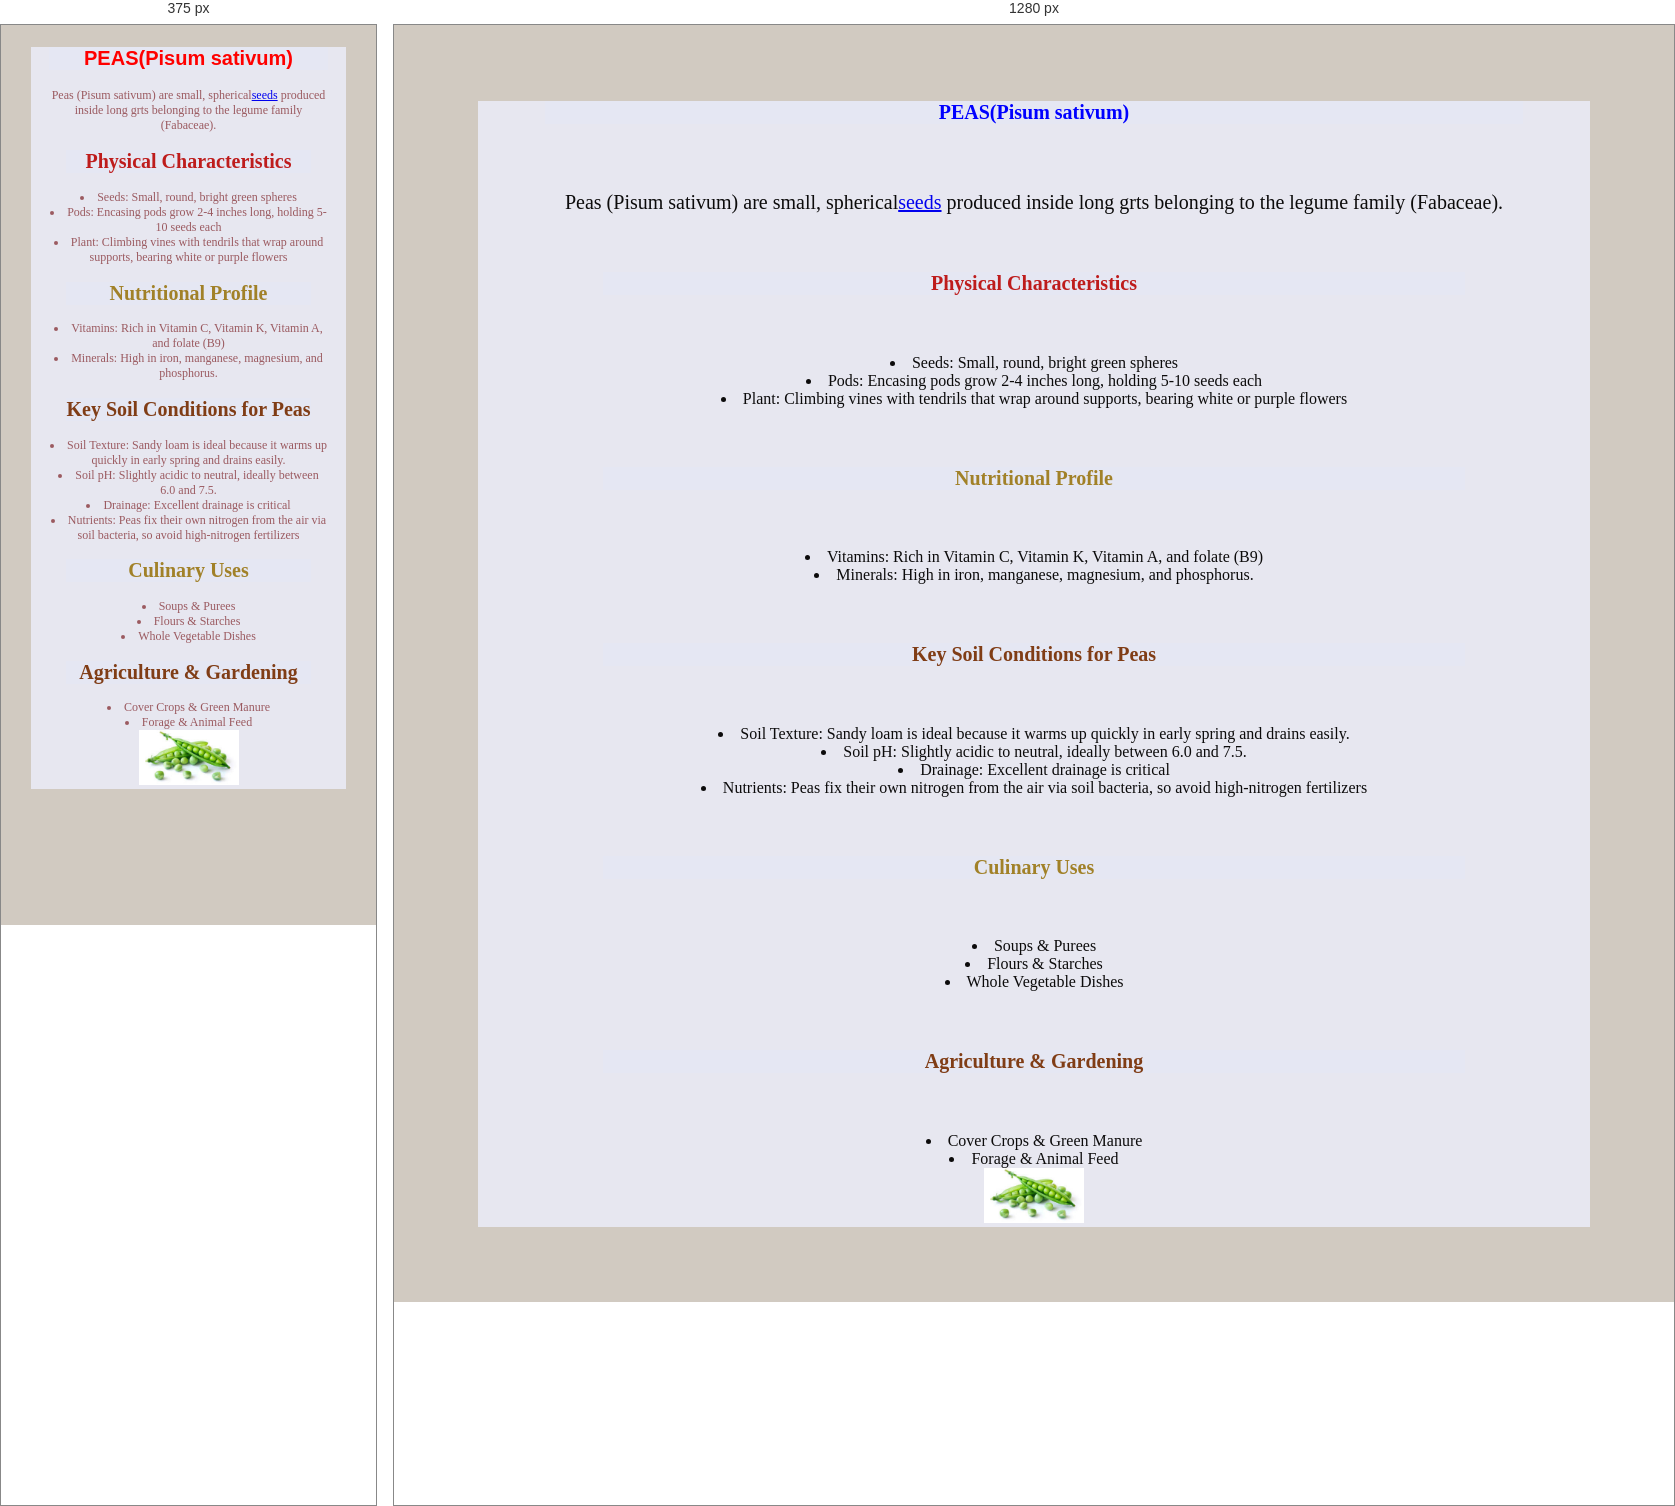
Rendered at 375 px and 1280 px, left to right.

<!-- file: peas.html -->
<!DOCTYPE html>
<html lang="en">
<head>
    <meta charset="UTF-8">
    <meta name="viewport" content="width=device-width, initial-scale=1.0">
    <title>peas</title>
    <link rel="stylesheet" href="farm.css">
</head>
<body style="background-color: rgb(209, 202, 193);"></body>
<div class="one">
    <h1 class="two">PEAS(Pisum sativum)</h1>
 <div class="one">   
    <p>Peas (Pisum sativum) are small, spherical<a href="seeds.html">seeds</a> produced inside long grts belonging to the legume family (Fabaceae).</p>
    <h1 class="three">Physical Characteristics</h1>
        <li>Seeds: Small, round, bright green spheres</li>
        <li>Pods: Encasing pods grow 2-4 inches long, holding 5-10 seeds each</li>
        <li>Plant: Climbing vines with tendrils that wrap around supports, bearing white or purple flowers</li>
    <h2 class="four">Nutritional Profile</h2>
        <li>Vitamins: Rich in Vitamin C, Vitamin K, Vitamin A, and folate (B9)</li>
        <li>Minerals: High in iron, manganese, magnesium, and phosphorus.</li>
    <h3 class="five">Key Soil Conditions for Peas</h3>
        <li>Soil Texture: Sandy loam is ideal because it warms up quickly in early spring and drains easily.</li>
        <li>Soil pH: Slightly acidic to neutral, ideally between 6.0 and 7.5.</li>
        <li>Drainage: Excellent drainage is critical</li>
        <li>Nutrients: Peas fix their own nitrogen from the air via soil bacteria, so avoid high-nitrogen fertilizers</li>
    <h4 class="four">Culinary Uses</h4> 
         <li>Soups & Purees</li>  
         <li>Flours & Starches</li> 
         <li>Whole Vegetable Dishes</li>
     <h5 class="five">Agriculture & Gardening</h5>  
          <li>Cover Crops & Green Manure</li>
          <li>Forage & Animal Feed</li> 
                  <img src="download (2).jpg" alt="peas" width="240"><a href="peas.html"></a></div>     
    </div>
</body>
</html>

/* @media block from farm.css */
@media screen and(max-width: 500px){
    .body{
        color: rgb(63, 35, 219);
         }
    p {
        font-size: 12px;
    }
}

/* @media block from farm.css */
@media screen and (max-width:500px) {
    .one{
        color: rgb(155, 90, 96); 
        font-size: 12px;
    p{
        font-size: 12px;
    } 
         }
@media ( orientation: portrait) {
    .two{
        color: red;
        font-family:'Franklin Gothic Medium', 'Arial Narrow', Arial, sans-serif;}
}
   
}